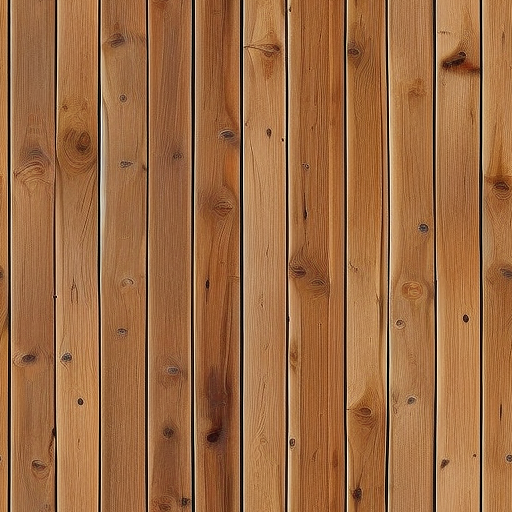
Generation parameters embedded in this image by AUTOMATIC1111 Stable Diffusion web UI or a fork of it (Forge, ...) (PNG 'parameters' text chunk):
wood planks, base color, wood
Negative prompt: 3d render,poorly drawn,blurry,black and white,weird colors,
Steps: 20, Sampler: Euler a, CFG scale: 7.0, Seed: 148623700, Size: 512x512, Model hash: ded387e0f3, Model: TextureDiffusion_10, Tiling: True, Eta: 0.0, Version: v1.9.0